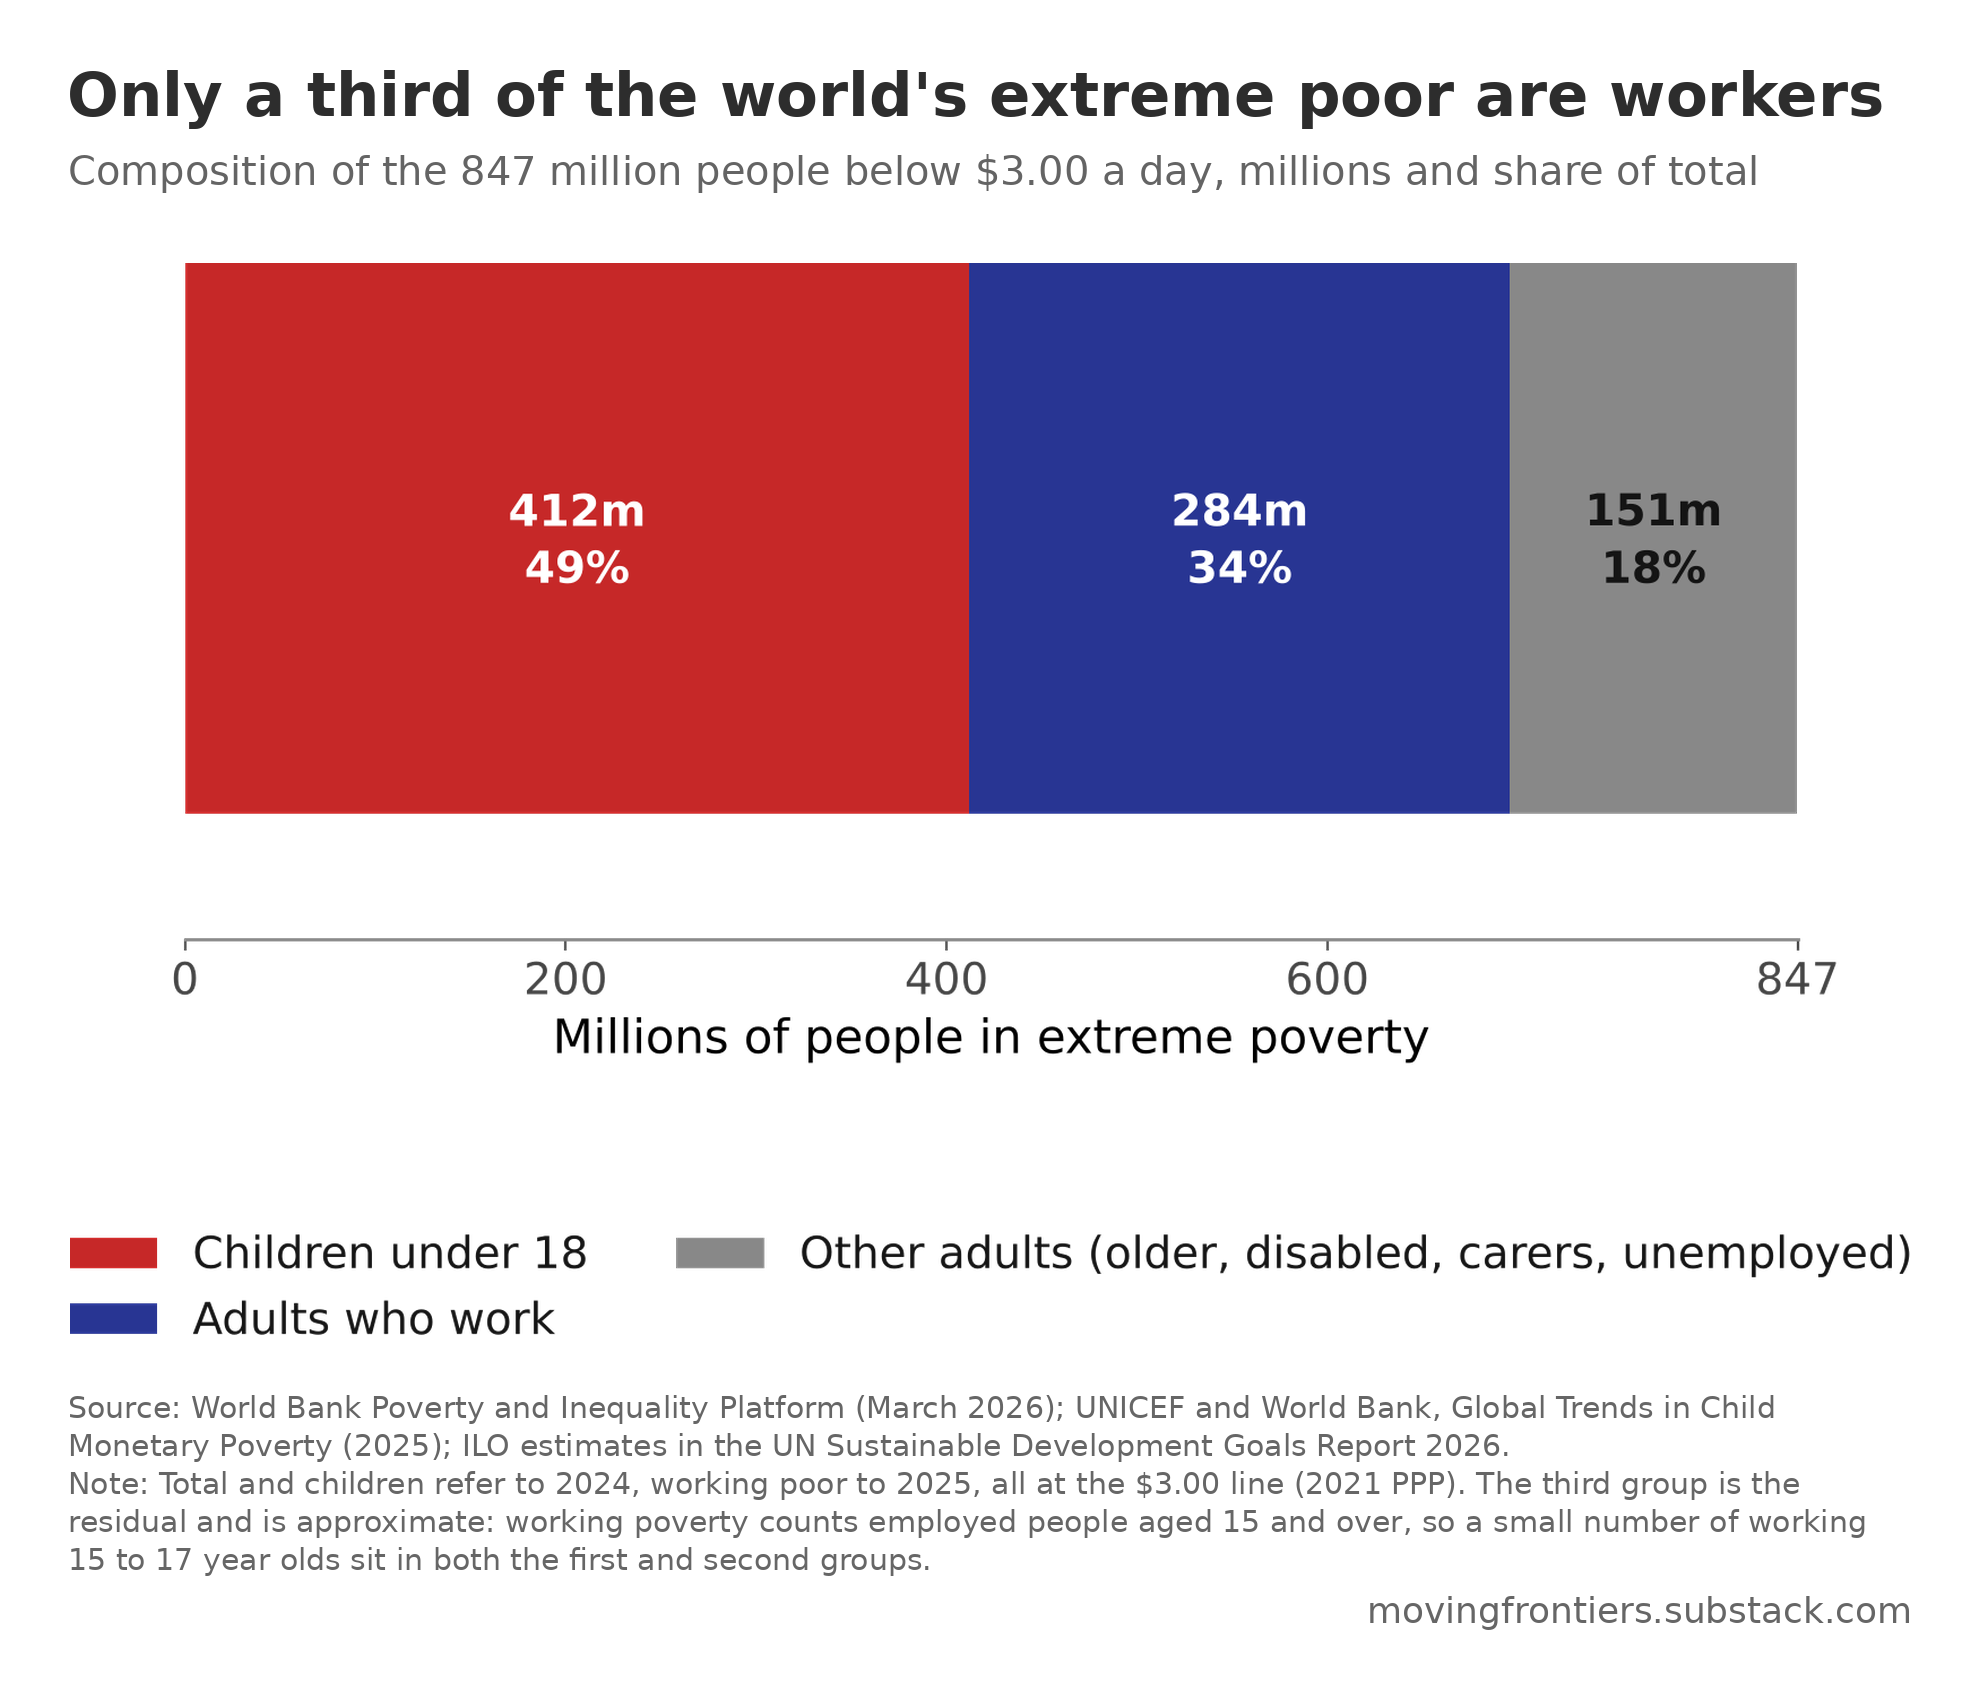

The table this chart was drawn from, first rows:
group, millions, share
Children under 18, 412.0, 0.487
Adults who work, 284.0, 0.335
Other adults (older, disabled, carers, u…, 150.8, 0.178
